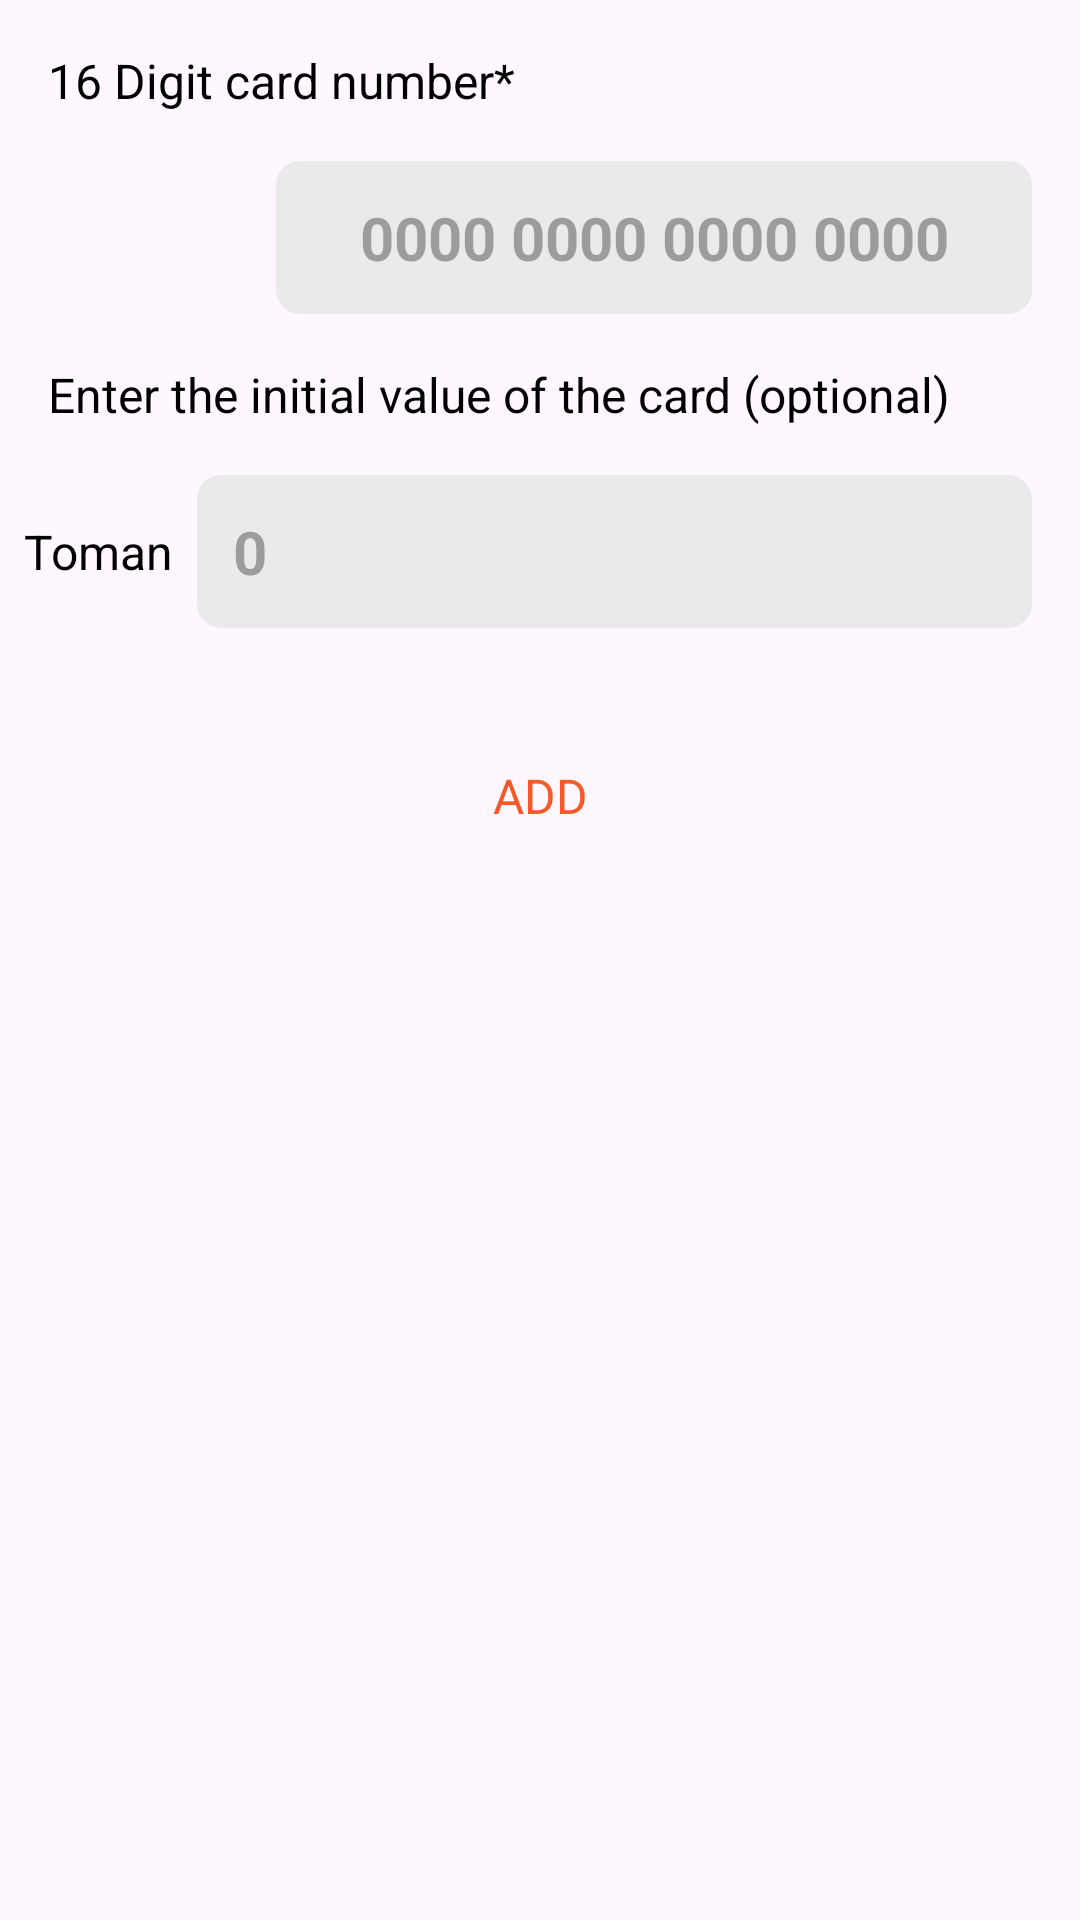

The Android layout XML behind this screen, and the referenced resources:
<!-- AndroidManifest.xml: application theme Theme.SelfAccounting -->
<!-- res/layout/fragment_add_card.xml -->
<?xml version="1.0" encoding="utf-8"?>
<androidx.constraintlayout.widget.ConstraintLayout xmlns:android="http://schemas.android.com/apk/res/android"
    xmlns:app="http://schemas.android.com/apk/res-auto"
    xmlns:tools="http://schemas.android.com/tools"
    style="@style/bottomSheetBackground"
    android:layout_width="match_parent"
    android:layout_height="wrap_content"
    android:background="@drawable/corners_top"
    android:paddingBottom="32dp">

    <TextView
        android:id="@+id/textView20"
        style="@style/Theme.SelfAccounting"
        android:layout_width="wrap_content"
        android:layout_height="wrap_content"
        android:layout_marginStart="16dp"
        android:layout_marginTop="16dp"
        android:text="@string/card_number_16"
        android:textSize="16sp"
        app:layout_constraintStart_toStartOf="parent"
        app:layout_constraintTop_toTopOf="parent" />

    <TextView
        android:id="@+id/textView19"
        style="@style/Theme.SelfAccounting"
        android:layout_width="wrap_content"
        android:layout_height="wrap_content"
        android:layout_marginTop="16dp"
        android:text="@string/default_value_of_card"
        android:textSize="16sp"
        app:layout_constraintStart_toStartOf="@+id/textView20"
        app:layout_constraintTop_toBottomOf="@+id/edtTxtCardNumber" />

    <EditText
        android:id="@+id/edtTxtCardNumber"
        style="@style/editText"
        android:layout_width="0dp"
        android:layout_height="wrap_content"
        android:layout_marginStart="28dp"
        android:layout_marginTop="16dp"
        android:layout_marginEnd="16dp"
        android:background="@drawable/corners_8"
        android:ems="10"
        android:gravity="center"
        android:hint="0000 0000 0000 0000"
        android:inputType="number"
        android:maxLength="19"
        android:padding="12dp"
        android:textColor="@color/black"
        android:textSize="20sp"
        android:textStyle="bold"
        app:layout_constraintEnd_toEndOf="parent"
        app:layout_constraintStart_toEndOf="@+id/imgBank2"
        app:layout_constraintTop_toBottomOf="@+id/textView20" />

    <EditText
        android:id="@+id/edtTxtDefaultValue"
        style="@style/editText"
        android:layout_width="0dp"
        android:layout_height="wrap_content"
        android:layout_marginStart="8dp"
        android:layout_marginTop="16dp"
        android:layout_marginEnd="16dp"
        android:background="@drawable/corners_8"
        android:ems="10"
        android:hint="0"
        android:inputType="number"
        android:maxLength="16"
        android:padding="12dp"
        android:textColor="@color/black"
        android:textSize="20sp"
        android:textStyle="bold"
        app:layout_constraintEnd_toEndOf="parent"
        app:layout_constraintStart_toEndOf="@+id/textView11"
        app:layout_constraintTop_toBottomOf="@+id/textView19" />

    <Button
        android:id="@+id/btnOk"
        android:layout_width="130dp"
        android:layout_height="wrap_content"
        android:layout_marginTop="32dp"
        android:background="@drawable/corners_12"
        android:text="@string/add"
        android:textColor="@color/colorPrimary"
        android:textSize="16sp"
        app:layout_constraintEnd_toEndOf="parent"
        app:layout_constraintStart_toStartOf="parent"
        app:layout_constraintTop_toBottomOf="@+id/edtTxtDefaultValue" />

    <TextView
        android:id="@+id/textView11"
        android:layout_width="wrap_content"
        android:layout_height="wrap_content"
        android:layout_marginStart="8dp"
        android:text="@string/toman"
        android:textSize="16sp"
        app:layout_constraintBottom_toBottomOf="@+id/edtTxtDefaultValue"
        app:layout_constraintStart_toStartOf="parent"
        app:layout_constraintTop_toTopOf="@+id/edtTxtDefaultValue" />

    <ImageView
        android:id="@+id/imgBank2"
        android:layout_width="48dp"
        android:layout_height="48dp"
        android:layout_marginStart="16dp"
        app:layout_constraintBottom_toBottomOf="@+id/edtTxtCardNumber"
        app:layout_constraintStart_toStartOf="parent"
        app:layout_constraintTop_toTopOf="@+id/edtTxtCardNumber"
        tools:srcCompat="@tools:sample/avatars" />

    <TextView
        android:id="@+id/txtBankNotFound"
        android:layout_width="wrap_content"
        android:layout_height="wrap_content"
        android:text="@string/bank_not_found"
        android:textColor="@color/black"
        android:textStyle="bold"
        android:visibility="gone"
        app:layout_constraintBottom_toBottomOf="@+id/imgBank2"
        app:layout_constraintEnd_toStartOf="@+id/edtTxtCardNumber"
        app:layout_constraintHorizontal_bias="0.25"
        app:layout_constraintStart_toStartOf="parent"
        app:layout_constraintTop_toTopOf="@+id/imgBank2" />

</androidx.constraintlayout.widget.ConstraintLayout>
<!-- resources referenced by this layout -->
<resources>
  <color name="black">#FF000000</color>
  <color name="colorPrimary">#F65827</color>
  <!-- drawable corners_12 (drawable) -->
  <?xml version="1.0" encoding="utf-8"?>
  
  <shape xmlns:android="http://schemas.android.com/apk/res/android">
  
      <corners
          android:radius="12dp"/>
  
      <solid
          android:color="#00000000"/>
  
  </shape>
  <!-- drawable corners_8 (drawable) -->
  <?xml version="1.0" encoding="utf-8"?>
  
  <shape xmlns:android="http://schemas.android.com/apk/res/android">
  
      <corners
          android:radius="8dp"/>
  
  </shape>
  <string name="add">Add</string>
  <string name="bank_not_found">Bank not found!</string>
  <string name="card_number_16">16 Digit card number*</string>
  <string name="default_value_of_card">Enter the initial value of the card (optional)</string>
  <string name="toman">Toman</string>
  <style name="Theme.SelfAccounting" parent="Base.Theme.SelfAccounting" />
  <style name="bottomSheetBackground">
          <item name="android:backgroundTint">@color/white</item>
          <item name="android:textColor">@color/black</item>
      </style>
  <style name="editText" parent="Widget.AppCompat.EditText">
          <item name="android:backgroundTint">@color/gray_light</item>
          <item name="hintTextColor">@color/gray</item>
          <item name="android:textColor">@color/black</item>
      </style>
  <style name="Base.Theme.SelfAccounting" parent="Theme.Material3.DayNight.NoActionBar">
  
          <item name="colorPrimary">@color/colorPrimary</item>
          <item name="colorPrimaryContainer">@color/colorPrimaryContainer</item>
          <item name="colorSecondary">@color/colorSecondary</item>
          <item name="colorSecondaryContainer">@color/colorSecondaryContainer</item>
  
  
          <item name="android:textColor">@color/black</item>
          <item name="fontFamily">@font/font</item>
      </style>
  <color name="white">#FFFFFFFF</color>
  <color name="gray_light">#EAEAEA</color>
  <color name="gray">#959595</color>
  <color name="colorPrimaryContainer">#FF8059</color>
  <color name="colorSecondary">#243FD8</color>
  <color name="colorSecondaryContainer">#5D75F8</color>
</resources>
